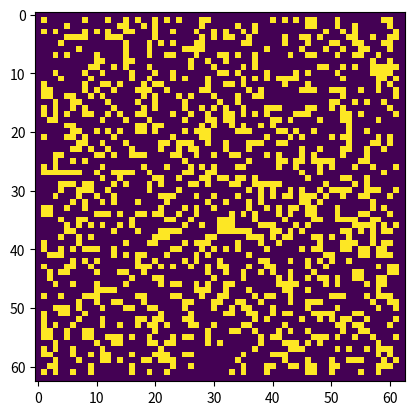

Python code for this plot:
import numpy as np
import matplotlib.pyplot as plt

def make_room(L=61):
    """(L+2)×(L+2) 배열. 바깥 테두리 1칸은 벽, 안쪽 L×L은 방.
    반환: walkable (bool 배열), door (i, j) 튜플"""
    walkable = np.zeros((L+2, L+2), dtype=bool)

    walkable[1:-1, 1:-1] = True     # room
    door = (0, L//2 + 1)
    walkable[door] = True           # exit
    return walkable, door

def static_field(walkable, door):
    """walkable 칸마다 S 값. 벽 칸은 0으로 둔다.
    반환: S (float 배열, walkable과 같은 크기)"""
    ii, jj = np.indices(walkable.shape)
    i_d, j_d = door

    dist = np.sqrt((ii-i_d)**2 + (jj-j_d)**2)

    mask = walkable
    dmax = dist[mask].max()
    S = np.where(mask, dmax - dist, 0)
    return S

def place_people(walkable, door, rho=0.3, rng=None):
    """방 칸(출구 제외) 중 비율 rho만큼 무작위로 골라 사람을 놓는다.
    반환: pos (N×2 int 배열, 한 줄 = 한 사람의 (i, j))"""
    roi = walkable.copy(); roi[door] = False

    cells = np.argwhere(roi)

    if rng is None:
        rng = np.random.default_rng()
    pos = rng.choice(len(cells), size=round(rho * len(cells)), replace=False)
    return cells[pos]

if __name__ == "__main__":
    walkable, door = make_room()
    # print(walkable.shape, walkable.sum(), door)

    S = static_field(walkable, door)
    # print(S[door], S[63, 1], S[63, 63], S[0, 0])
    # plt.imshow(S); plt.colorbar(); plt.show()

    pos = place_people(walkable, door, rng=np.random.default_rng(0))
    print(len(pos), len(np.unique(pos, axis=0)), walkable[pos[:, 0], pos[:, 1]].all(), (pos == door).all(axis=1).any())
    occ = np.zeros_like(walkable); occ[pos[:,0], pos[:,1]] = True; plt.imshow(occ)
